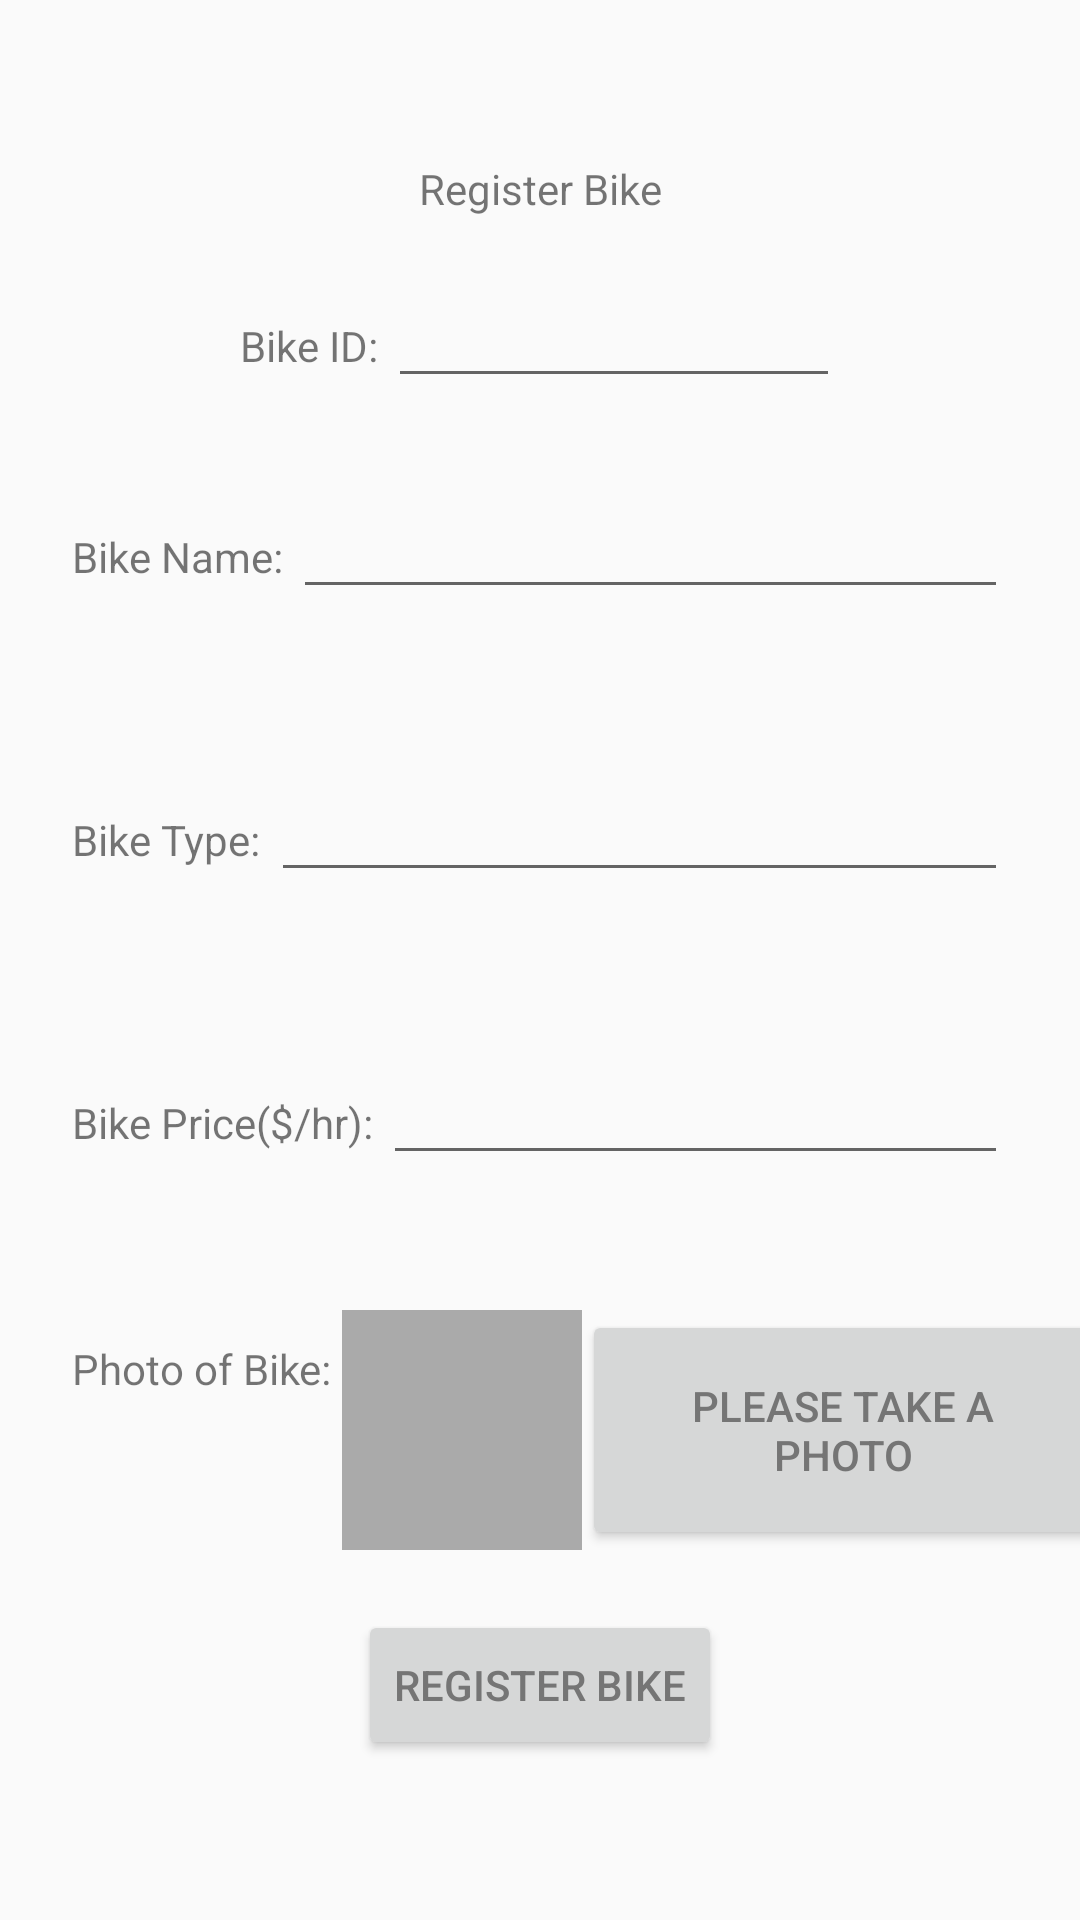

Reconstruct the res/layout file that produces this screen, plus the resources it refers to.
<!-- AndroidManifest.xml: application theme AppTheme -->
<!-- res/layout/activity_register_bike.xml -->
<?xml version="1.0" encoding="utf-8"?>
<LinearLayout xmlns:android="http://schemas.android.com/apk/res/android"
    xmlns:app="http://schemas.android.com/apk/res-auto"
    xmlns:tools="http://schemas.android.com/tools"
    android:layout_width="match_parent"
    android:layout_height="match_parent"
    android:gravity="center"
    android:orientation="vertical"
    tools:context="dk.itu.mmad.bikeshare.RegisterBikeActivity">

    <TextView
        android:layout_width="match_parent"
        android:layout_height="wrap_content"
        android:text="Register Bike"
        android:gravity="center"/>
    <TextView
        android:id="@+id/register_bike_message"
        android:layout_width="match_parent"
        android:layout_height="wrap_content"
        android:gravity="center"/>
    <LinearLayout
        android:layout_width="200dp"
        android:layout_height="wrap_content"
        android:layout_marginBottom="5dp">
        
        

        <TextView
            android:layout_width="wrap_content"
            android:layout_height="wrap_content"
            android:text="Bike ID: " />

        <EditText
            android:id="@+id/bike_id"
            android:layout_width="match_parent"
            android:layout_height="wrap_content" />

    </LinearLayout>
    <LinearLayout
        android:layout_width="match_parent"
        android:layout_height="wrap_content"
        android:layout_marginBottom="5dp"
        android:orientation="horizontal"
        android:padding="24dp">

        <TextView
            android:layout_width="wrap_content"
            android:layout_height="wrap_content"
            android:text="Bike Name: " />


        <EditText
            android:id="@+id/bike_name"
            android:layout_width="match_parent"
            android:layout_height="wrap_content" />

    </LinearLayout>
    <LinearLayout
        android:layout_width="match_parent"
        android:layout_height="wrap_content"
        android:layout_marginBottom="5dp"
        android:orientation="horizontal"
        android:padding="24dp">

        <TextView
            android:layout_width="wrap_content"
            android:layout_height="wrap_content"
            android:text="Bike Type: " />


        <EditText
            android:id="@+id/bike_type"
            android:layout_width="match_parent"
            android:layout_height="wrap_content" />

    </LinearLayout>
    <LinearLayout
        android:layout_width="match_parent"
        android:layout_height="wrap_content"
        android:layout_marginBottom="5dp"
        android:orientation="horizontal"
        android:padding="24dp">

        <TextView
            android:layout_width="wrap_content"
            android:layout_height="wrap_content"
            android:text="Bike Price($/hr): " />


        <EditText
            android:id="@+id/bike_price"
            android:layout_width="match_parent"
            android:layout_height="wrap_content" />

    </LinearLayout>
    <LinearLayout
        android:layout_width="match_parent"
        android:layout_height="wrap_content"
        android:layout_marginLeft="16dp"
        android:layout_marginTop="16dp"
        android:orientation="horizontal">

        <TextView
            android:layout_width="wrap_content"
            android:layout_height="wrap_content"
            android:text="Photo of Bike: " />

        <ImageView
            android:id="@+id/bike_photo"
            android:layout_width="80dp"
            android:layout_height="80dp"
            android:background="@android:color/darker_gray"
            android:cropToPadding="true"
            android:scaleType="centerInside"

            />

        <Button
            android:id="@+id/bike_photo_camera"
            android:layout_width="wrap_content"
            android:layout_height="match_parent"
            android:layout_centerVertical="true"
            android:layout_centerHorizontal="true"
            android:text="Please take a photo" />

    </LinearLayout>

    <View
        android:layout_width="match_parent"
        android:layout_height="20dp" />


    <Button
        android:id="@+id/register_bike_button"
        android:layout_width="wrap_content"
        android:layout_height="50dp"
        android:text="REGISTER BIKE" />
    
    
    

    

    
    
    
    
    
    
    
    

</LinearLayout>
<!-- resources referenced by this layout -->
<resources>
  <style name="AppTheme" parent="Theme.AppCompat.Light.DarkActionBar">
          
          <item name="colorPrimary">@color/colorPrimary</item>
          <item name="colorPrimaryDark">@color/colorPrimaryDark</item>
          
          <item name="colorAccent">@color/colorAccent</item>
          <item name="android:textColorPrimary">@color/colorSecondaryText</item>
          
      </style>
  <color name="colorPrimary">#FF5722</color>
  <color name="colorPrimaryDark">#E64A19</color>
  <color name="colorAccent">#448Aff</color>
  <color name="colorSecondaryText">#757575</color>
</resources>
